Labelled photos from "datasets", an image-classification folder in Bangsenjata/AI-Detect-FruitVegetable. The possible labels are: Brokoli, Terong, Wortel, anggur, apel, brokoli, jeruk, manggis, pisang, terong, wortel.

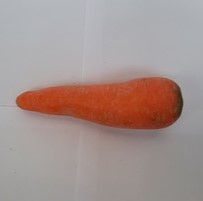
Label: Wortel

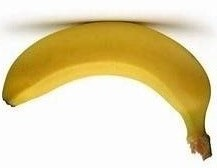
Label: pisang

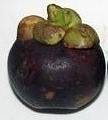
Label: manggis

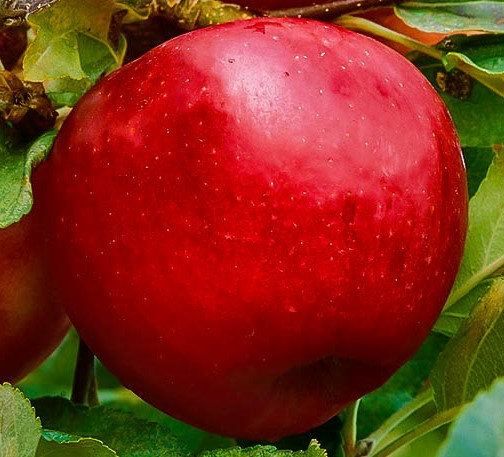
Label: apel

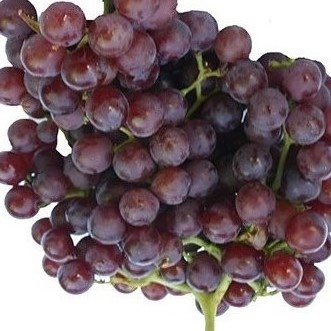
Label: anggur

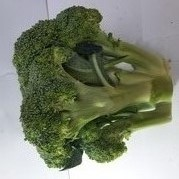
Label: Brokoli
